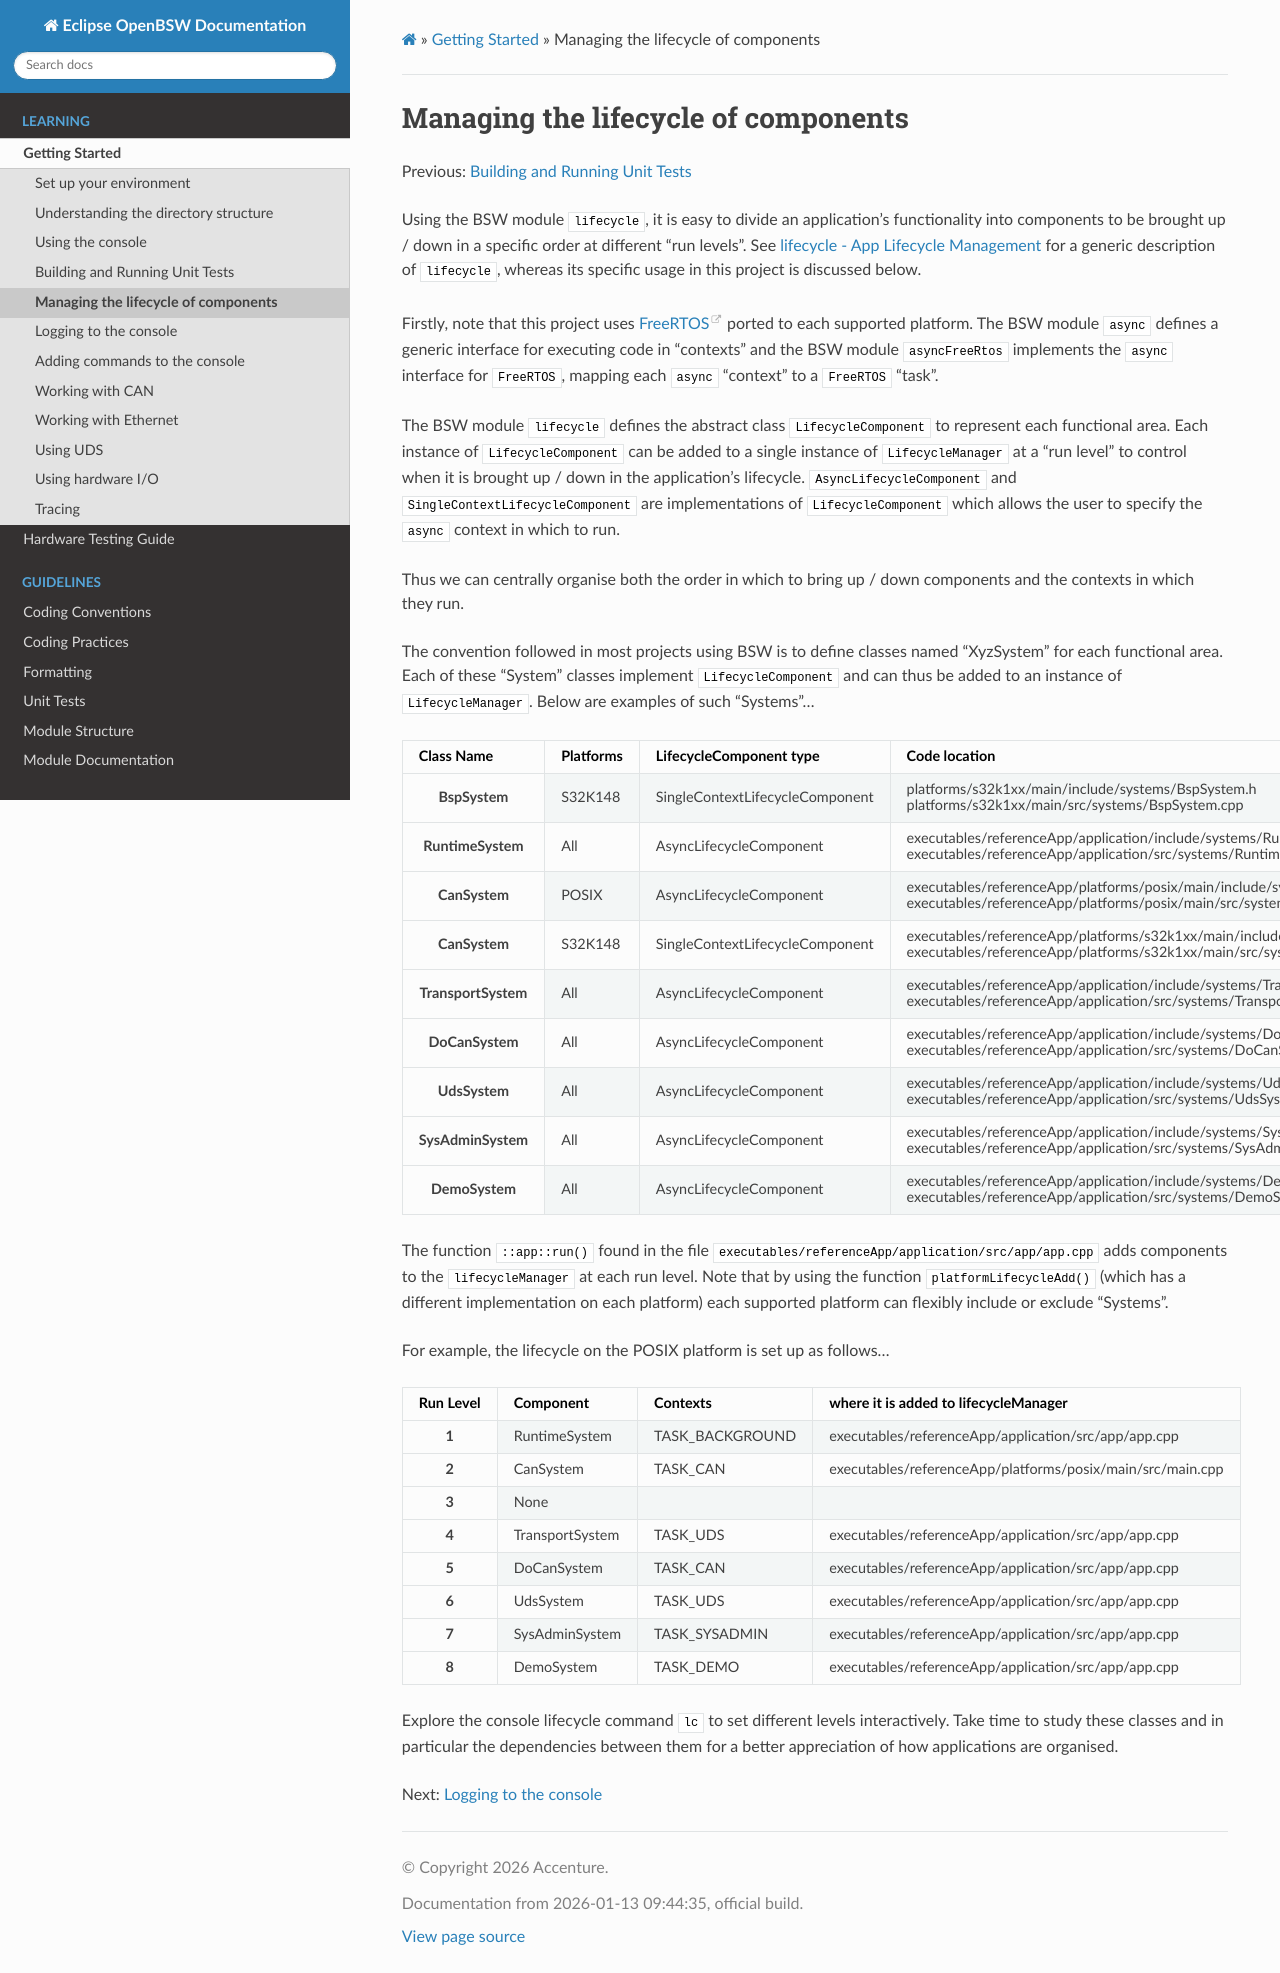

repository: hbragge-acn/openbsw · page: sphinx_docs/doc/dev/learning/lifecycle/index.html · generator: sphinx

.. _learning_lifecycle:

Managing the lifecycle of components
====================================

Previous: :ref:`learning_unit_tests`

Using the BSW module ``lifecycle``, it is easy to divide an application's functionality into components
to be brought up / down in a specific order at different "run levels".
See :ref:`lifecycle` for a generic description of ``lifecycle``,
whereas its specific usage in this project is discussed below.

Firstly, note that this project uses `FreeRTOS <https://www.freertos.org/>`_ ported to each supported platform.
The BSW module ``async`` defines a generic interface for executing code in "contexts"
and the BSW module ``asyncFreeRtos`` implements the ``async`` interface for ``FreeRTOS``,
mapping each ``async`` "context" to a ``FreeRTOS`` "task".

The BSW module ``lifecycle`` defines the abstract class ``LifecycleComponent`` to represent each functional area.
Each instance of ``LifecycleComponent`` can be added to a single instance of ``LifecycleManager`` at a "run level"
to control when it is brought up / down in the application's lifecycle.
``AsyncLifecycleComponent`` and ``SingleContextLifecycleComponent`` are implementations of ``LifecycleComponent``
which allows the user to specify the ``async`` context in which to run.

Thus we can centrally organise both the order in which to bring up / down components and the contexts in which they run.

The convention followed in most projects using BSW is to define classes named "XyzSystem" for each functional area.
Each of these "System" classes implement ``LifecycleComponent`` and can thus be added to an instance of ``LifecycleManager``.
Below are examples of such "Systems"...

.. list-table::
    :header-rows: 1
    :stub-columns: 1
    :widths: auto

    * - Class Name
      - Platforms
      - LifecycleComponent type
      - Code location
    * - BspSystem
      - S32K148
      - SingleContextLifecycleComponent
      - platforms/s32k1xx/main/include/systems/BspSystem.h
        platforms/s32k1xx/main/src/systems/BspSystem.cpp
    * - RuntimeSystem
      - All
      - AsyncLifecycleComponent
      - executables/referenceApp/application/include/systems/RuntimeSystem.h
        executables/referenceApp/application/src/systems/RuntimeSystem.cpp
    * - CanSystem
      - POSIX
      - AsyncLifecycleComponent
      - executables/referenceApp/platforms/posix/main/include/systems/CanSystem.h
        executables/referenceApp/platforms/posix/main/src/systems/CanSystem.cpp
    * - CanSystem
      - S32K148
      - SingleContextLifecycleComponent
      - executables/referenceApp/platforms/s32k1xx/main/include/systems/CanSystem.h
        executables/referenceApp/platforms/s32k1xx/main/src/systems/CanSystem.cpp
    * - TransportSystem
      - All
      - AsyncLifecycleComponent
      - executables/referenceApp/application/include/systems/TransportSystem.h
        executables/referenceApp/application/src/systems/TransportSystem.cpp
    * - DoCanSystem
      - All
      - AsyncLifecycleComponent
      - executables/referenceApp/application/include/systems/DoCanSystem.h
        executables/referenceApp/application/src/systems/DoCanSystem.cpp
    * - UdsSystem
      - All
      - AsyncLifecycleComponent
      - executables/referenceApp/application/include/systems/UdsSystem.h
        executables/referenceApp/application/src/systems/UdsSystem.cpp
    * - SysAdminSystem
      - All
      - AsyncLifecycleComponent
      - executables/referenceApp/application/include/systems/SysAdminSystem.h
        executables/referenceApp/application/src/systems/SysAdminSystem.cpp
    * - DemoSystem
      - All
      - AsyncLifecycleComponent
      - executables/referenceApp/application/include/systems/DemoSystem.h
        executables/referenceApp/application/src/systems/DemoSystem.cpp


The function ``::app::run()`` found in the file ``executables/referenceApp/application/src/app/app.cpp``
adds components to the ``lifecycleManager`` at each run level.
Note that by using the function ``platformLifecycleAdd()``
(which has a different implementation on each platform)
each supported platform can flexibly include or exclude "Systems".

For example, the lifecycle on the POSIX platform is set up as follows...

.. list-table::
    :header-rows: 1
    :stub-columns: 1
    :widths: auto

    * - Run Level
      - Component
      - Contexts
      - where it is added to lifecycleManager
    * - 1
      - RuntimeSystem
      - TASK_BACKGROUND
      - executables/referenceApp/application/src/app/app.cpp
    * - 2
      - CanSystem
      - TASK_CAN
      - executables/referenceApp/platforms/posix/main/src/main.cpp
    * - 3
      - None
      -
      -
    * - 4
      - TransportSystem
      - TASK_UDS
      - executables/referenceApp/application/src/app/app.cpp
    * - 5
      - DoCanSystem
      - TASK_CAN
      - executables/referenceApp/application/src/app/app.cpp
    * - 6
      - UdsSystem
      - TASK_UDS
      - executables/referenceApp/application/src/app/app.cpp
    * - 7
      - SysAdminSystem
      - TASK_SYSADMIN
      - executables/referenceApp/application/src/app/app.cpp
    * - 8
      - DemoSystem
      - TASK_DEMO
      - executables/referenceApp/application/src/app/app.cpp

Explore the console lifecycle command ``lc`` to set different levels interactively.
Take time to study these classes and in particular the dependencies between them
for a better appreciation of how applications are organised.

Next: :ref:`learning_logging`
